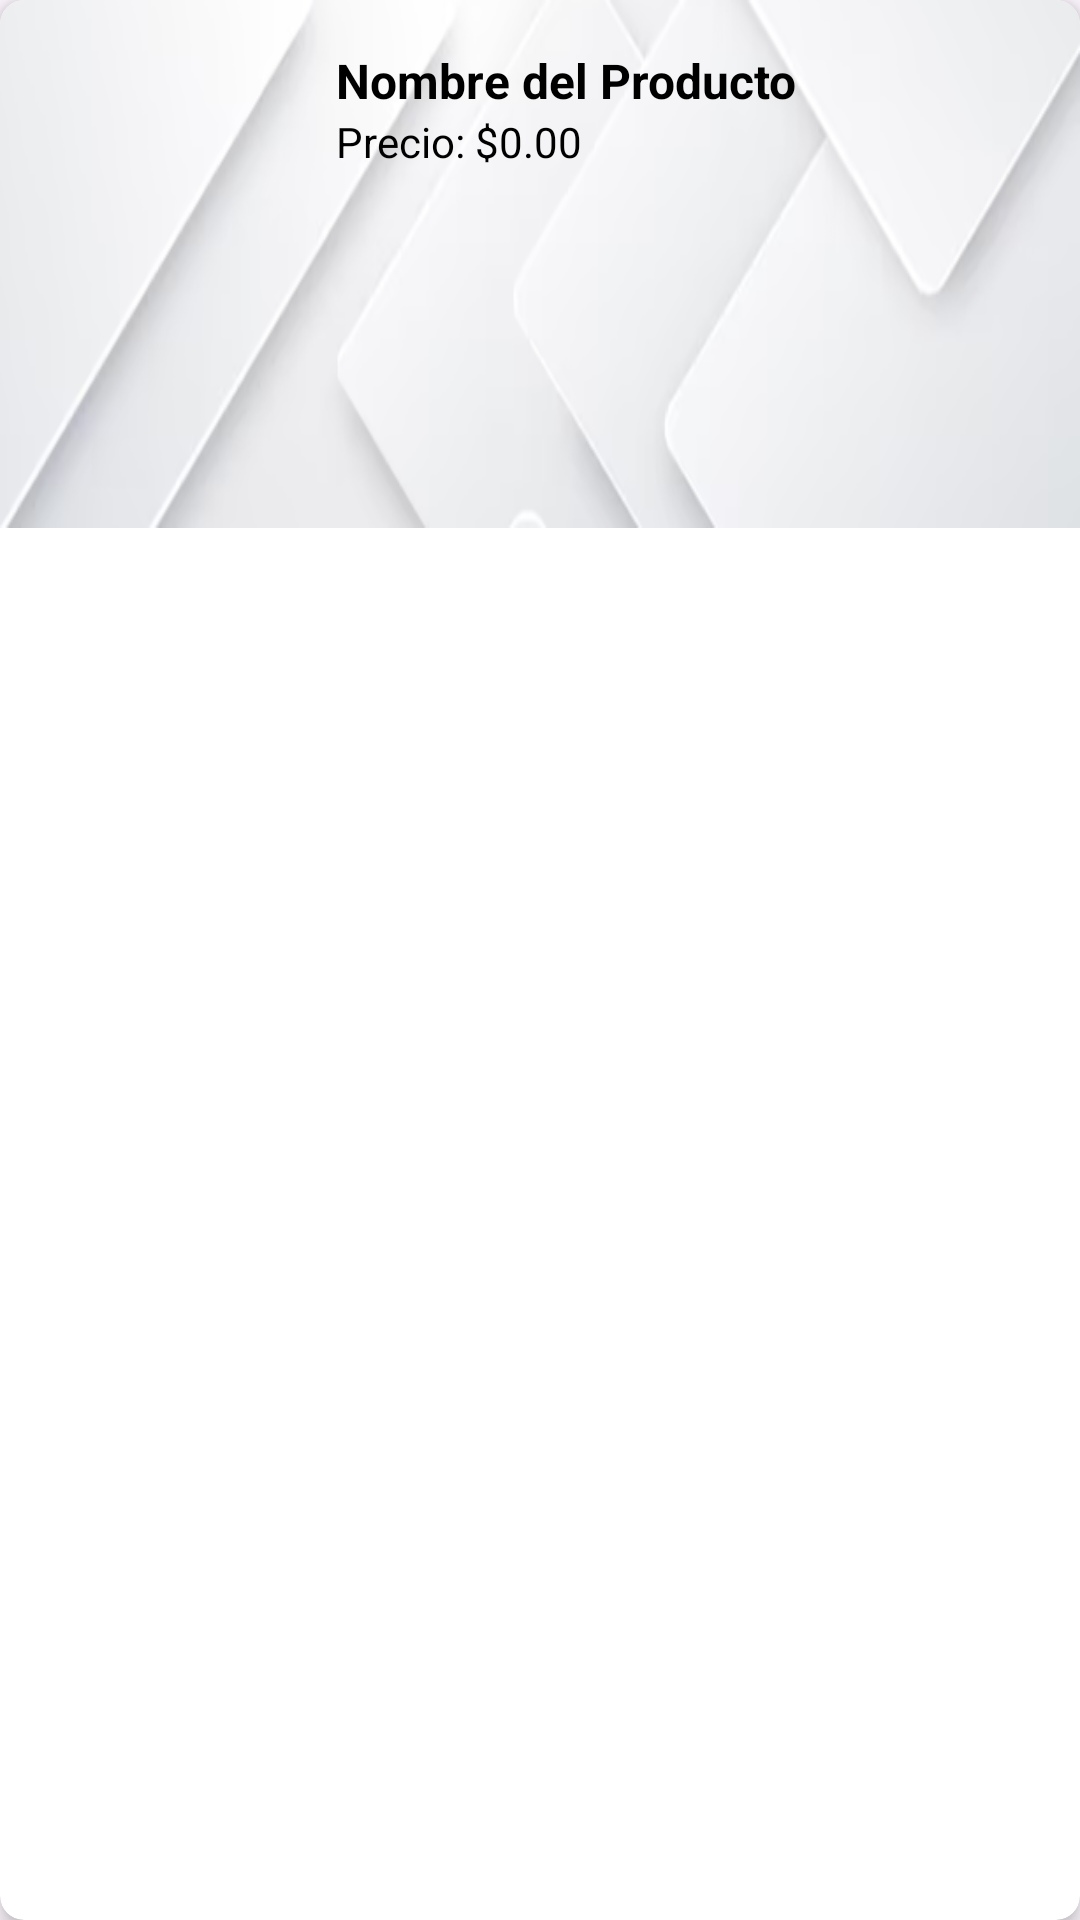

This screen was rendered from an Android layout file. Write that file and the resources it references.
<!-- AndroidManifest.xml: application theme Theme.Tienda -->
<!-- res/layout/product_item.xml -->
<?xml version="1.0" encoding="utf-8"?>
<androidx.cardview.widget.CardView xmlns:android="http://schemas.android.com/apk/res/android"
    xmlns:app="http://schemas.android.com/apk/res-auto"
    android:layout_width="match_parent"
    android:layout_height="wrap_content"
    app:cardCornerRadius="8dp"
    app:cardElevation="4dp"
    android:layout_margin="8dp">

    <LinearLayout
        android:layout_width="match_parent"
        android:layout_height="wrap_content"
        android:orientation="horizontal"
        android:background="@drawable/card_background"
        android:padding="16dp">

        <ImageView
            android:id="@+id/imageProduct"
            android:layout_width="80dp"
            android:layout_height="80dp"
            android:scaleType="centerCrop"
            android:src="@drawable/default_product_image"/>

        <LinearLayout
            android:layout_width="0dp"
            android:layout_height="wrap_content"
            android:layout_weight="1"
            android:orientation="vertical"
            android:layout_marginStart="16dp">

            <TextView
                android:id="@+id/textProductName"
                android:layout_width="match_parent"
                android:layout_height="wrap_content"
                android:text="Nombre del Producto"
                android:textSize="16sp"
                android:textColor="@android:color/black"
                android:textStyle="bold"/>

            <TextView
                android:id="@+id/textProductPrice"
                android:layout_width="match_parent"
                android:layout_height="wrap_content"
                android:text="Precio: $0.00"
                android:textSize="14sp"
                android:textColor="@android:color/black"/>

        </LinearLayout>

    </LinearLayout>

</androidx.cardview.widget.CardView>
<!-- resources referenced by this layout -->
<resources>
  <!-- drawable card_background: png bitmap (drawable, 35667 bytes) -->
  <style name="Theme.Tienda" parent="Base.Theme.Tienda">
          <item name="windowActionBar">true</item>
          <item name="windowNoTitle">false</item>
      </style>
  <style name="Base.Theme.Tienda" parent="Theme.Material3.DayNight">
          
          <item name="colorPrimary">@color/colorPrimary</item>
          <item name="colorPrimaryVariant">@color/colorPrimaryVariant</item>
          <item name="colorOnPrimary">@color/colorOnPrimary</item>
          <item name="colorSecondary">@color/colorSecondary</item>
          <item name="colorSecondaryVariant">@color/colorSecondaryVariant</item>
          <item name="colorOnSecondary">@color/colorOnSecondary</item>
          <item name="android:navigationBarColor">@color/colorPrimary</item>
          <item name="android:statusBarColor">@color/colorPrimaryDark</item>
          <item name="android:windowLightStatusBar">true</item>
      </style>
  <color name="colorPrimary">#3F51B5</color>
  <color name="colorPrimaryVariant">#303F9F</color>
  <color name="colorOnPrimary">#FFFFFF</color>
  <color name="colorSecondary">#FF4081</color>
  <color name="colorSecondaryVariant">#FF80AB</color>
  <color name="colorOnSecondary">#000000</color>
  <color name="colorPrimaryDark">#303F9F</color>
</resources>
